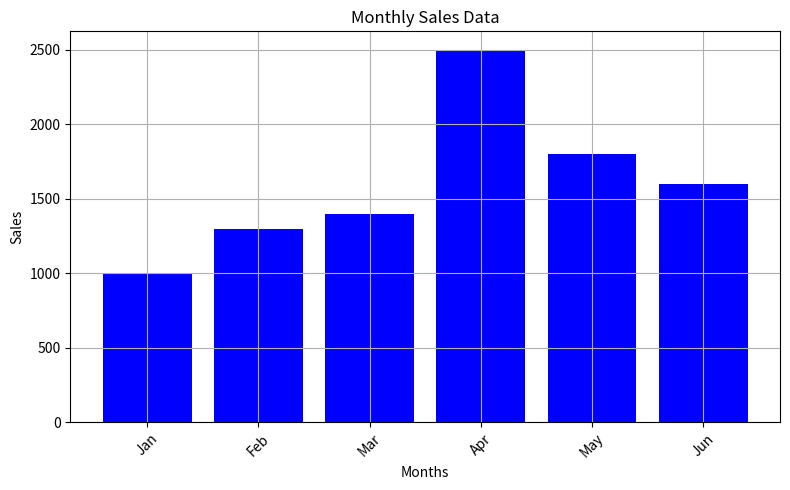
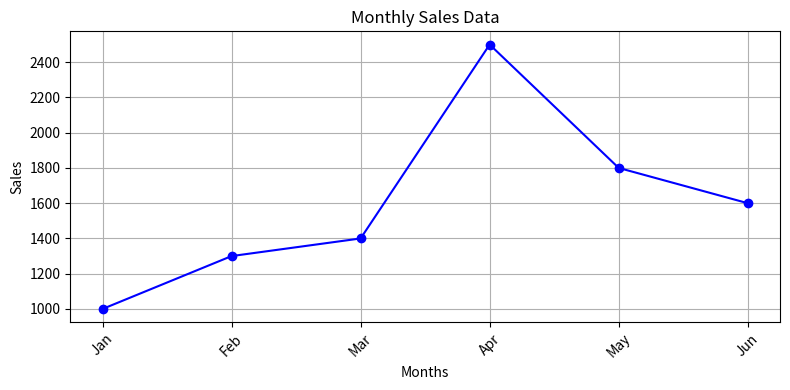

These figures' Python source, in order:
#bar plot
import matplotlib.pyplot as plt
months = ['Jan', 'Feb', 'Mar', 'Apr', 'May', 'Jun']
sales = [1000, 1300, 1400, 2500, 1800, 1600]

#create a bar plot
plt.figure(figsize=(8,5))
plt.bar(months, sales, color='b')
plt.xlabel('Months')
plt.ylabel('Sales')
plt.title('Monthly Sales Data')
plt.grid(True)
plt.xticks(rotation=45)
plt.tight_layout()
plt.show()


#line plot
import matplotlib.pyplot as plt
months = ['Jan', 'Feb', 'Mar', 'Apr', 'May', 'Jun']
sales = [1000, 1300, 1400, 2500, 1800, 1600]

#create a line plot
plt.figure(figsize=(8, 4))
plt.plot(months, sales, marker='o', linestyle='-', color='b')
plt.xlabel('Months')
plt.ylabel('Sales')
plt.title('Monthly Sales Data')
plt.grid(True)
plt.xticks(rotation=45)
plt.tight_layout()
plt.show()
